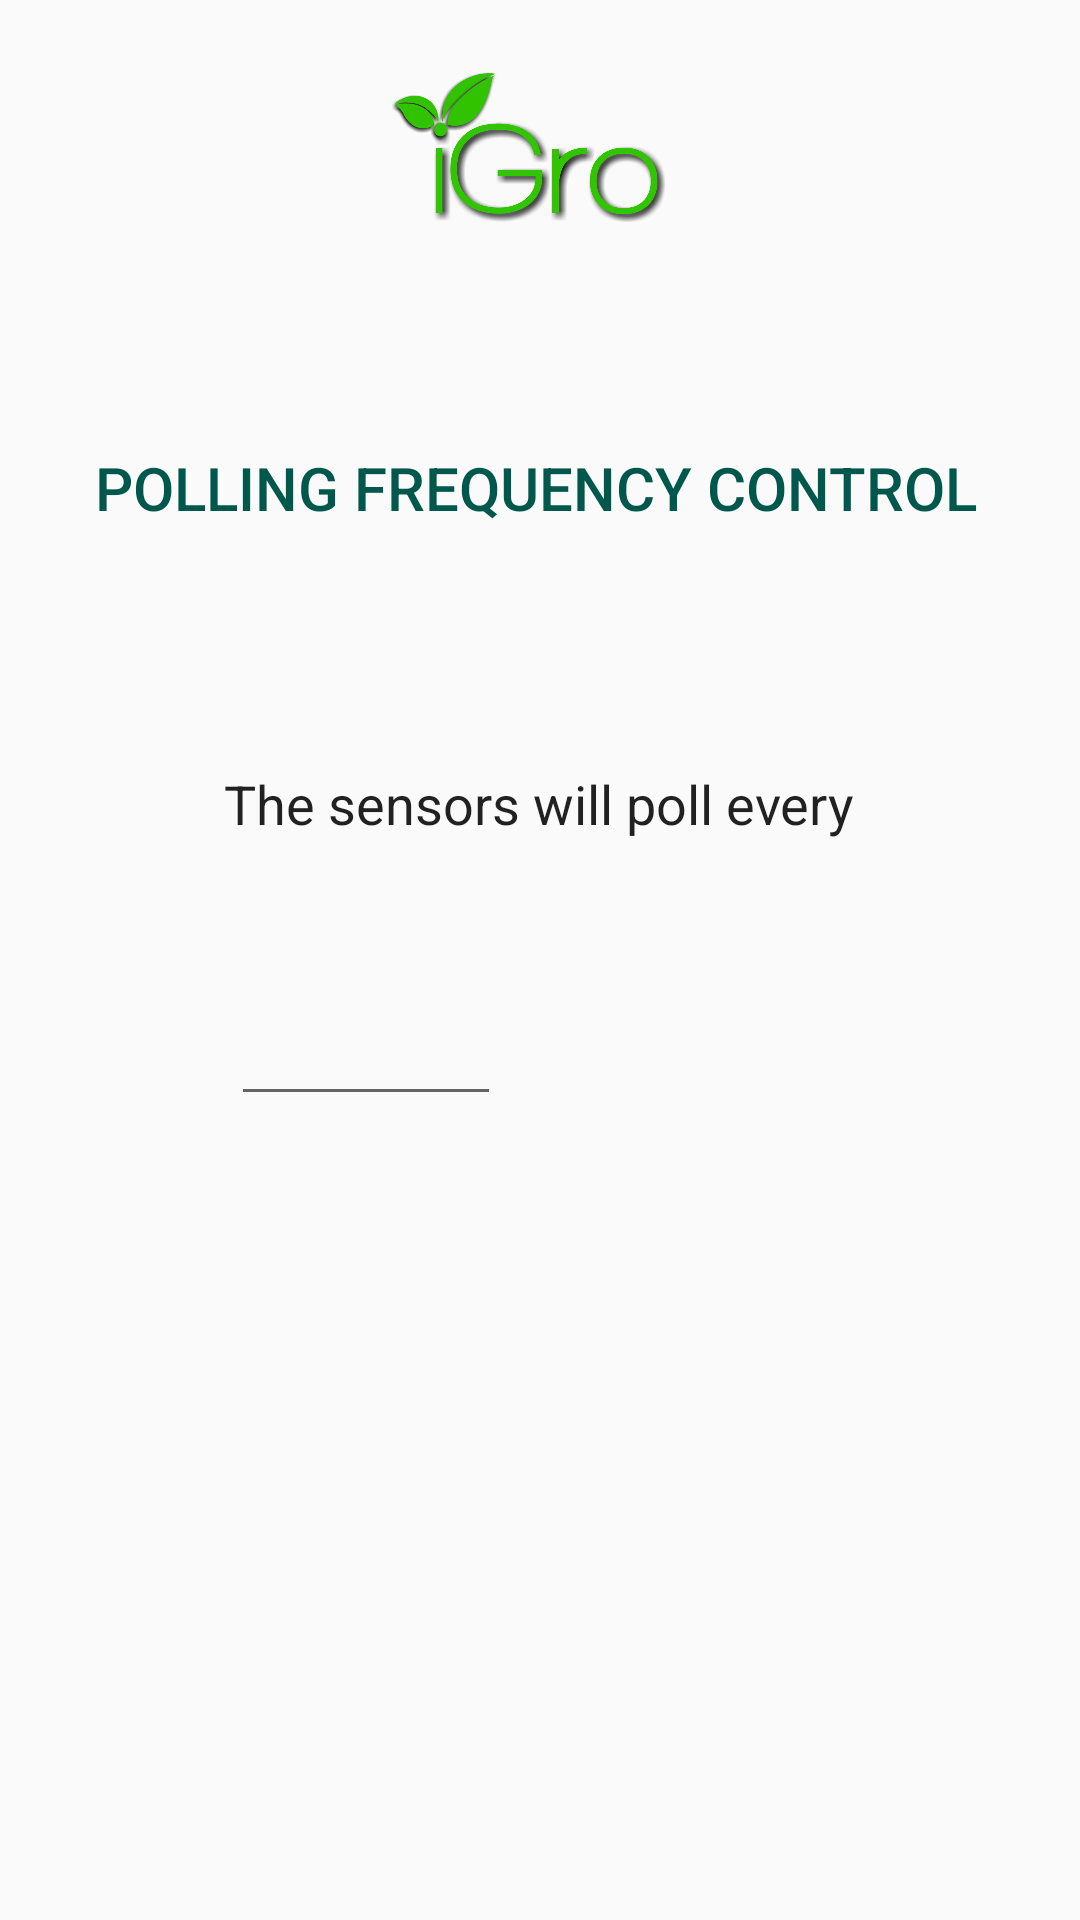

Here is an Android app screen rendered from its layout file. Give the layout XML and the strings, colors and styles it references.
<!-- AndroidManifest.xml: application theme AppTheme -->
<!-- res/layout/activity_polling_frequency.xml -->
<?xml version="1.0" encoding="utf-8"?>
<android.support.constraint.ConstraintLayout xmlns:android="http://schemas.android.com/apk/res/android"
    xmlns:app="http://schemas.android.com/apk/res-auto"
    xmlns:tools="http://schemas.android.com/tools"
    android:layout_width="match_parent"
    android:layout_height="match_parent"
    android:padding="16dp">


    <ImageView
        android:id="@+id/iGroTopLogoImageView"
        android:layout_width="104dp"
        android:layout_height="98dp"
        android:layout_marginBottom="8dp"
        app:layout_constraintBottom_toBottomOf="parent"
        app:layout_constraintEnd_toEndOf="parent"
        app:layout_constraintHorizontal_bias="0.498"
        app:layout_constraintStart_toStartOf="parent"
        app:layout_constraintTop_toTopOf="parent"
        app:layout_constraintVertical_bias="0.0"
        app:srcCompat="@drawable/igro_logo" />

    <TextView
        android:id="@+id/pollingFrequencyTitleTextView"
        android:layout_width="353dp"
        android:layout_height="57dp"
        android:layout_marginStart="8dp"
        android:layout_marginLeft="8dp"
        android:layout_marginTop="20dp"
        android:layout_marginEnd="8dp"
        android:layout_marginRight="8dp"
        android:gravity="center_horizontal|center_vertical"
        android:text="POLLING FREQUENCY CONTROL"
        android:textAppearance="@android:style/TextAppearance.DeviceDefault.DialogWindowTitle"
        android:textColor="@color/colorPrimaryDark"
        android:textSize="20sp"
        app:layout_constraintEnd_toEndOf="@+id/iGroTopLogoImageView"
        app:layout_constraintHorizontal_bias="0.505"
        app:layout_constraintStart_toStartOf="@+id/iGroTopLogoImageView"
        app:layout_constraintTop_toBottomOf="@+id/iGroTopLogoImageView" />

    <EditText
        android:id="@+id/pollingEditText"
        android:layout_width="90dp"
        android:layout_height="77dp"
        android:layout_marginStart="8dp"
        android:layout_marginLeft="8dp"
        android:layout_marginTop="24dp"
        android:layout_marginEnd="8dp"
        android:layout_marginRight="8dp"
        android:layout_marginBottom="288dp"
        android:gravity="center"
        android:inputType="number"
        app:layout_constraintBottom_toBottomOf="parent"
        app:layout_constraintEnd_toEndOf="parent"
        app:layout_constraintHorizontal_bias="0.239"
        app:layout_constraintStart_toStartOf="parent"
        app:layout_constraintTop_toBottomOf="@+id/pollingEveryTextView"
        app:layout_constraintVertical_bias="0.384" />

    <TextView
        android:id="@+id/secondsTextView"
        android:layout_width="151dp"
        android:layout_height="74dp"
        android:layout_marginStart="8dp"
        android:layout_marginLeft="8dp"
        android:layout_marginTop="32dp"
        android:layout_marginEnd="8dp"
        android:layout_marginRight="8dp"
        android:layout_marginBottom="288dp"
        android:gravity="center"
        android:text="Seconds"
        android:textAppearance="@style/TextAppearance.Compat.Notification"
        android:textSize="18sp"
        app:layout_constraintBottom_toBottomOf="@+id/pollingEditText"
        app:layout_constraintEnd_toEndOf="parent"
        app:layout_constraintHorizontal_bias="0.375"
        app:layout_constraintStart_toEndOf="@+id/pollingEditText"
        app:layout_constraintTop_toTopOf="@+id/pollingEditText"
        app:layout_constraintVertical_bias="0.1" />

    <TextView
        android:id="@+id/pollingEveryTextView"
        android:layout_width="283dp"
        android:layout_height="50dp"
        android:layout_marginStart="8dp"
        android:layout_marginLeft="8dp"
        android:layout_marginTop="52dp"
        android:layout_marginEnd="8dp"
        android:layout_marginRight="8dp"
        android:gravity="center_horizontal|center_vertical"
        android:text="The sensors will poll every"
        android:textAppearance="@style/TextAppearance.Compat.Notification"
        android:textSize="18sp"
        app:layout_constraintEnd_toEndOf="@+id/pollingFrequencyTitleTextView"
        app:layout_constraintHorizontal_bias="0.518"
        app:layout_constraintStart_toStartOf="@+id/pollingFrequencyTitleTextView"
        app:layout_constraintTop_toBottomOf="@+id/pollingFrequencyTitleTextView" />


</android.support.constraint.ConstraintLayout>
<!-- resources referenced by this layout -->
<resources>
  <color name="colorPrimaryDark">#00574B</color>
  <!-- drawable igro_logo: png bitmap (drawable, 104805 bytes) -->
  <style name="AppTheme" parent="Theme.AppCompat.Light.DarkActionBar">
          
          <item name="colorPrimary">@color/colorPrimary</item>
          <item name="colorPrimaryDark">@color/colorPrimaryDark</item>
          <item name="colorAccent">@color/colorAccent</item>
          <item name="overlapAnchor">false</item>
          <item name="android:dropDownVerticalOffset">-4dp</item>
  
      </style>
  <color name="colorPrimary">#077468</color>
  <color name="colorAccent">#d81b60</color>
</resources>
